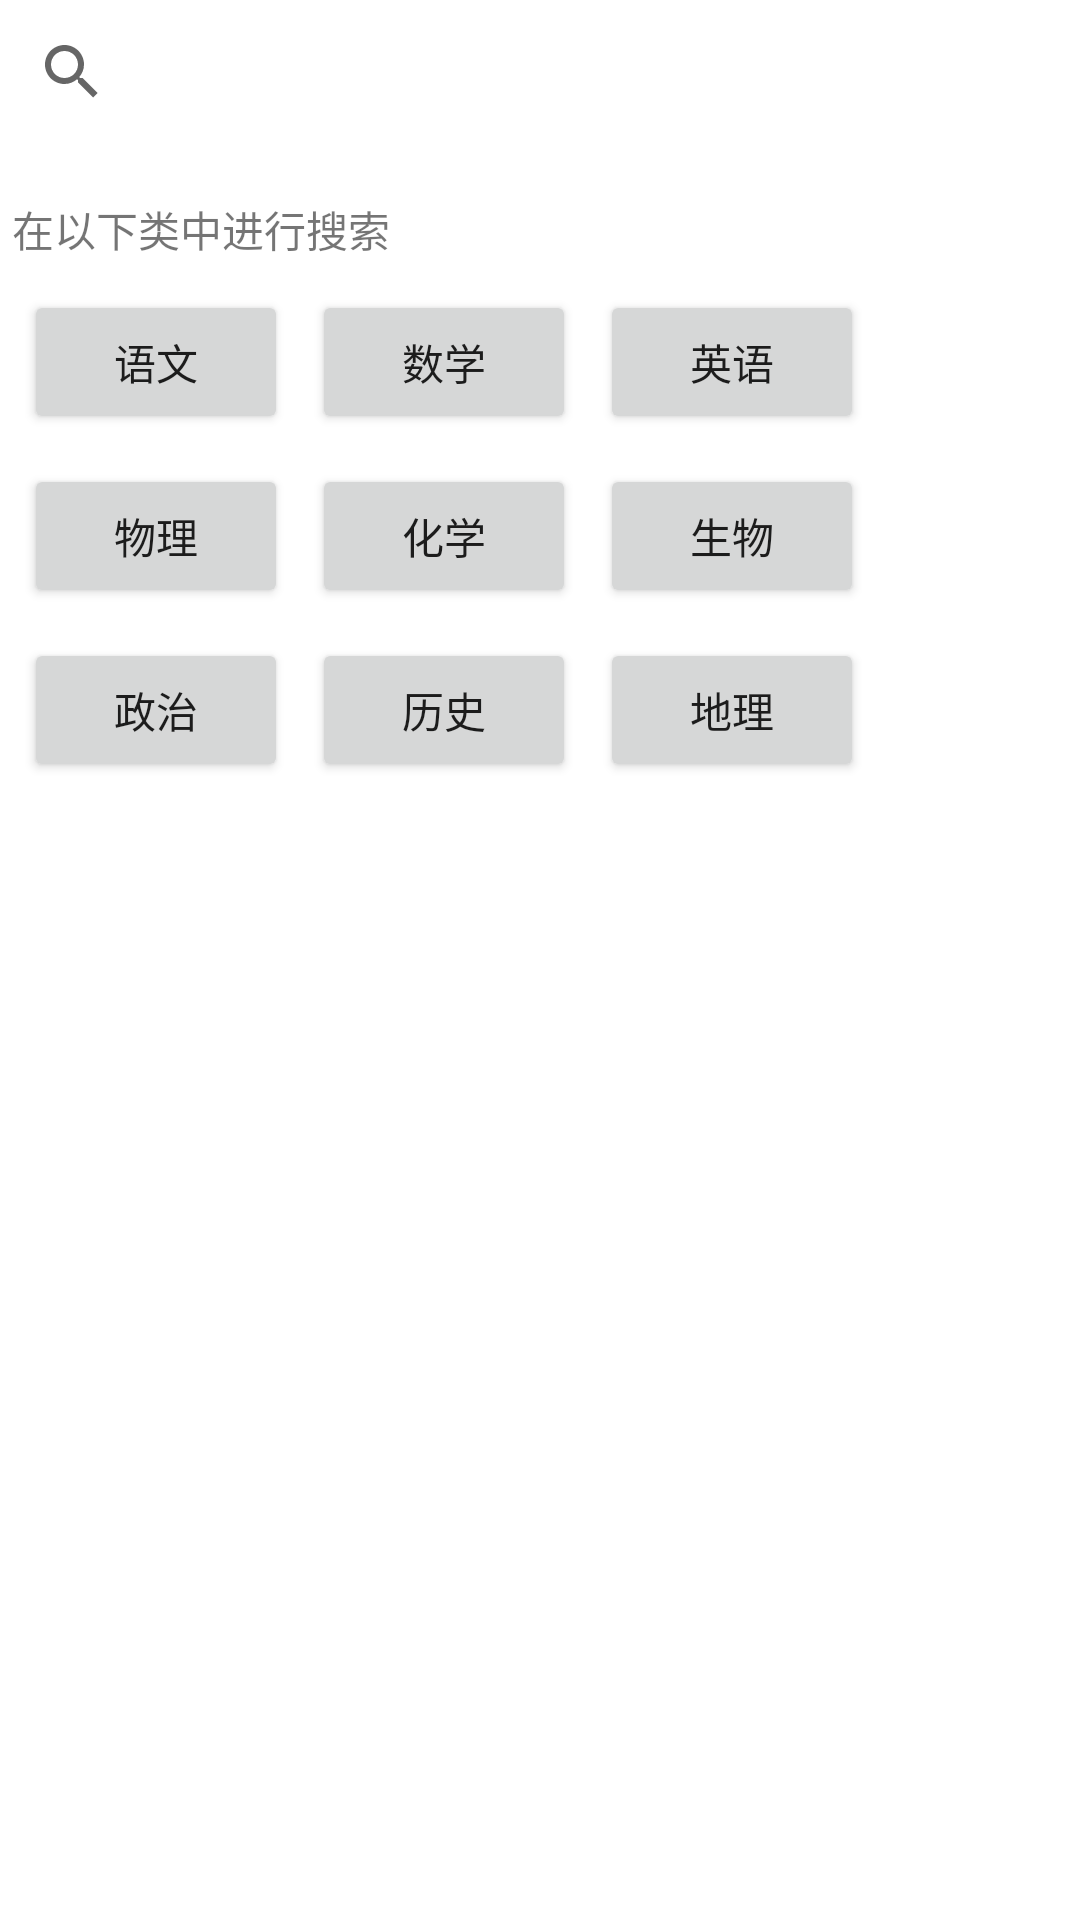

The Android layout XML behind this screen, and the referenced resources:
<!-- AndroidManifest.xml: application theme Theme.JavEduHw -->
<!-- res/layout/search_page.xml -->
<?xml version="1.0" encoding="utf-8"?>
<LinearLayout xmlns:android="http://schemas.android.com/apk/res/android"
    xmlns:app="http://schemas.android.com/apk/res-auto"
    xmlns:tools="http://schemas.android.com/tools"
    android:layout_width="match_parent"
    android:layout_height="match_parent"
    android:orientation="vertical">

    <android.widget.SearchView
        android:id="@+id/search"
        android:layout_width="match_parent"
        android:layout_height="wrap_content"
        android:queryHint="请输入搜索内容" />

    <TextView
        android:layout_width="match_parent"
        android:layout_height="wrap_content"
        android:layout_marginStart="4dp"
        android:layout_marginTop="18dp"
        android:text="在以下类中进行搜索" />

    <LinearLayout
        android:layout_width="wrap_content"
        android:layout_height="wrap_content"
        android:layout_marginTop="10dp"
        android:orientation="horizontal">

        <Button
            android:layout_width="wrap_content"
            android:layout_height="wrap_content"
            android:layout_marginLeft="8dp"
            android:layout_marginRight="4dp"
            android:text="语文"

            android:id="@+id/Chi"
            android:visibility="visible"/>
        <Button
            android:layout_width="wrap_content"
            android:layout_height="wrap_content"
            android:layout_marginLeft="4dp"
            android:layout_marginRight="4dp"
            android:text="数学"
            android:id="@+id/mat"

            android:visibility="visible"/>
        <Button
            android:layout_width="wrap_content"
            android:layout_height="wrap_content"
            android:layout_marginLeft="4dp"
            android:text="英语"
            android:id="@+id/Eng"

            android:visibility="visible"/>
    </LinearLayout>
    <LinearLayout
        android:layout_width="wrap_content"
        android:layout_height="wrap_content"
        android:layout_marginTop="10dp"
        android:orientation="horizontal">

        <Button
            android:layout_width="wrap_content"
            android:layout_height="wrap_content"
            android:layout_marginLeft="8dp"
            android:layout_marginRight="4dp"

            android:text="物理"
            android:id="@+id/phy"
            android:visibility="visible"/>
        <Button
            android:layout_width="wrap_content"
            android:layout_height="wrap_content"
            android:layout_marginLeft="4dp"
            android:layout_marginRight="4dp"

            android:text="化学"
            android:id="@+id/Che"
            android:visibility="visible"/>
        <Button
            android:layout_width="wrap_content"
            android:layout_height="wrap_content"
            android:layout_marginLeft="4dp"
            android:text="生物"

            android:id="@+id/bio"
            android:visibility="visible"/>

    </LinearLayout>
    <LinearLayout
        android:layout_width="wrap_content"
        android:layout_height="wrap_content"
        android:layout_marginTop="10dp"
        android:orientation="horizontal">

        <Button
            android:layout_width="wrap_content"
            android:layout_height="wrap_content"
            android:layout_marginLeft="8dp"
            android:layout_marginRight="4dp"
            android:text="政治"

            android:id="@+id/pol"
            android:visibility="visible"/>
        <Button
            android:layout_width="wrap_content"
            android:layout_height="wrap_content"
            android:layout_marginLeft="4dp"
            android:layout_marginRight="4dp"
            android:text="历史"

            android:id="@+id/his"
            android:visibility="visible"/>
        <Button
            android:layout_width="wrap_content"
            android:layout_height="wrap_content"
            android:layout_marginLeft="4dp"
            android:text="地理"

            android:id="@+id/geo"
            android:visibility="visible"/>
    </LinearLayout>


</LinearLayout>
<!-- resources referenced by this layout -->
<resources>
  <style name="Theme.JavEduHw" parent="Theme.MaterialComponents.DayNight.DarkActionBar">
          
          <item name="colorPrimary">@color/purple_500</item>
          <item name="colorPrimaryVariant">@color/purple_700</item>
          <item name="colorOnPrimary">@color/white</item>
          
          <item name="colorSecondary">@color/teal_200</item>
          <item name="colorSecondaryVariant">@color/teal_700</item>
          <item name="colorOnSecondary">@color/black</item>
          
          <item name="android:statusBarColor" tools:targetApi="l">?attr/colorPrimaryVariant</item>
          
      </style>
  <color name="purple_500">#66ccff</color>
  <color name="purple_700">#FF3700B3</color>
  <color name="white">#FFFFFFFF</color>
  <color name="teal_200">#FF03DAC5</color>
  <color name="teal_700">#FF018786</color>
  <color name="black">#FF000000</color>
</resources>
